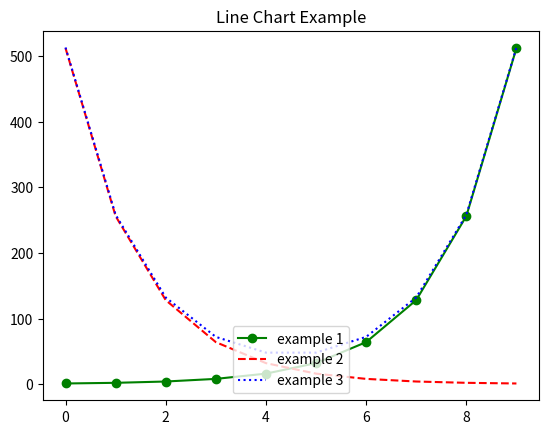

Generate this figure with matplotlib:
import matplotlib.pyplot as plt

# 선 그래프(line chart)
x = [i for i in range(10)]
print(x)

y1 = [2 ** x for x in range(10)]
print(y1)

plt.plot(x, y1, 'go-', label='example 1')
# g: 선 색깔(green), o: 마커,  -: 선 스타일

y2 = [2 ** x for x in range(9, -1, -1)]
print(y2)
plt.plot(x, y2, 'r--', label='example 2')

y3 = [x + y for x, y in zip(y1, y2)]
print(y3)
plt.plot(x, y3, 'b:', label='example 3')

plt.legend(loc='lower center')  # plot의 label을 화면에 표시
plt.title('Line Chart Example')

plt.show()
